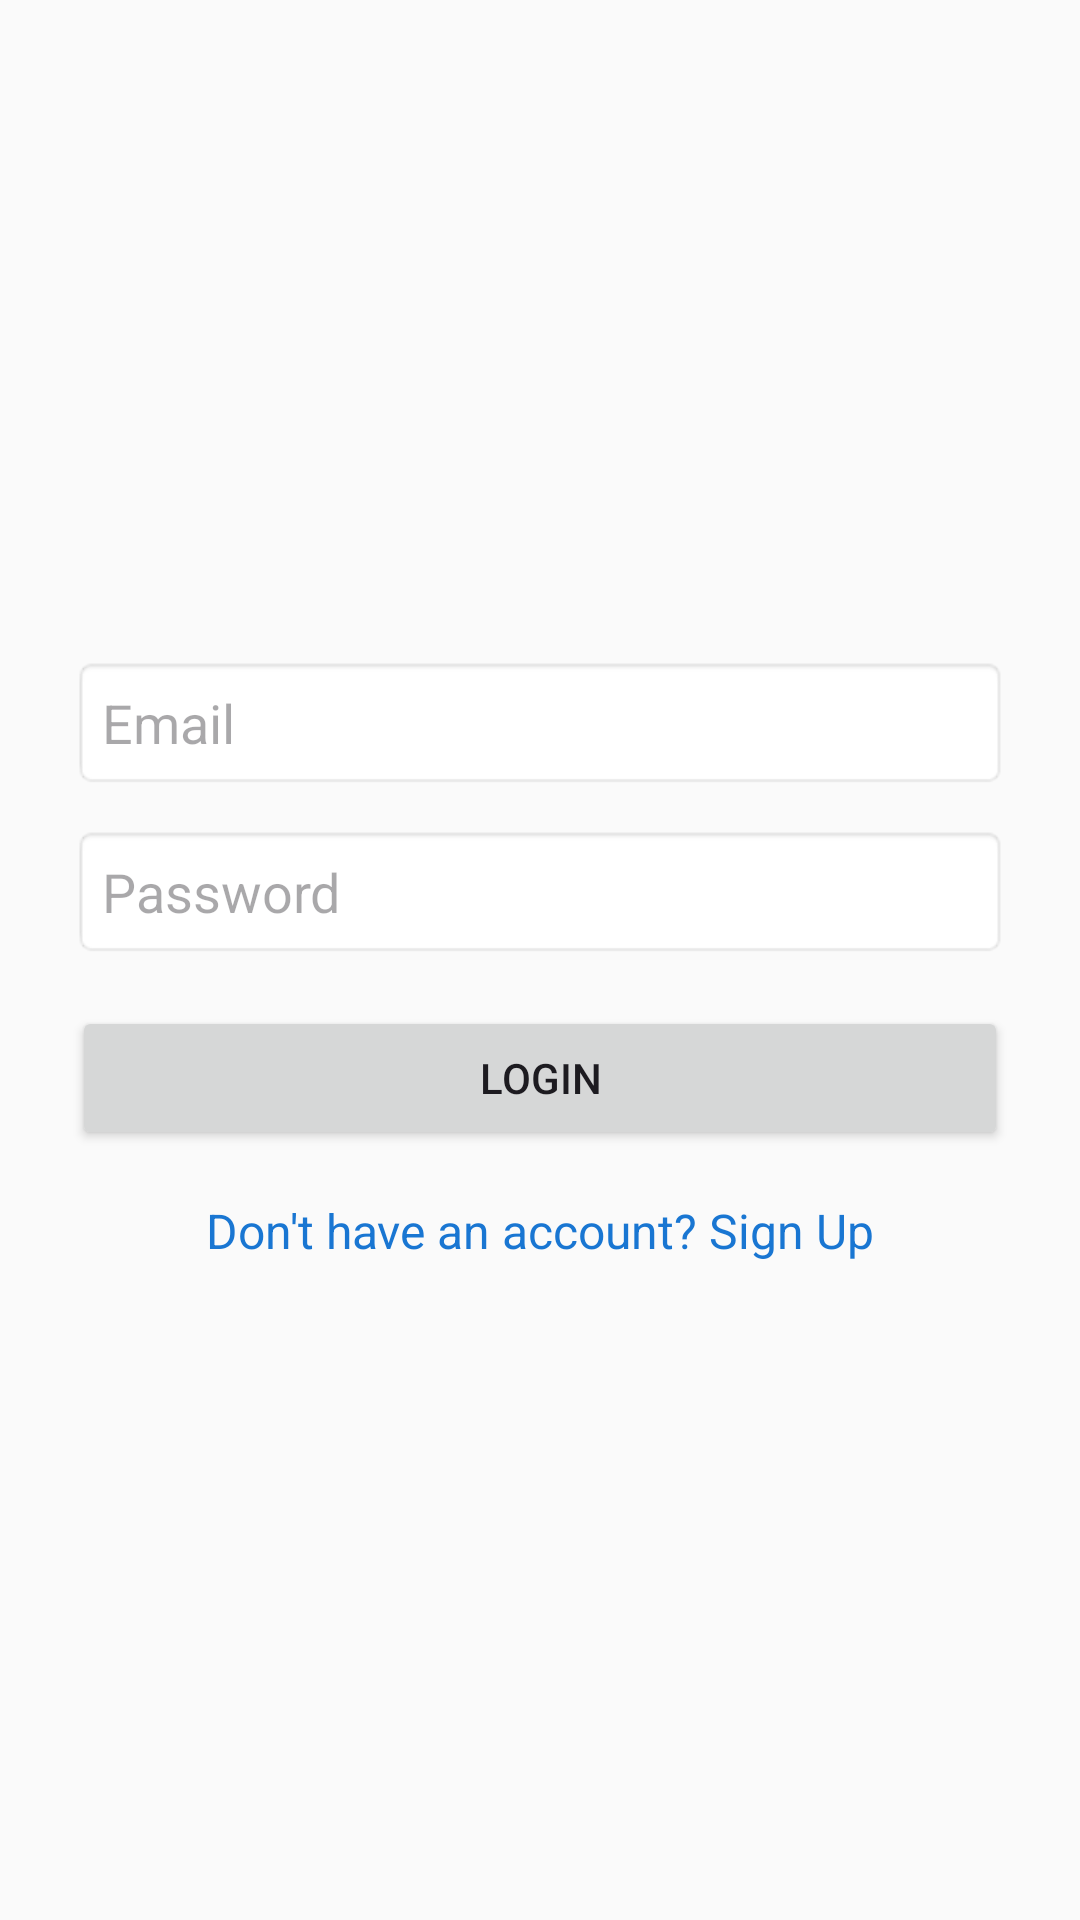

Android layout source for this screen:
<!-- AndroidManifest.xml: application theme Theme.BAUSTian -->
<!-- res/layout/activity_login.xml -->
<?xml version="1.0" encoding="utf-8"?>
<LinearLayout xmlns:android="http://schemas.android.com/apk/res/android"
    android:layout_width="match_parent"
    android:layout_height="match_parent"
    android:orientation="vertical"
    android:padding="24dp"
    android:gravity="center"
    android:background="#FAFAFA">

    <EditText
        android:id="@+id/emailEditText"
        android:layout_width="match_parent"
        android:layout_height="wrap_content"
        android:hint="Email"
        android:inputType="textEmailAddress"
        android:padding="10dp"
        android:background="@android:drawable/editbox_background_normal" />

    <EditText
        android:id="@+id/passwordEditText"
        android:layout_width="match_parent"
        android:layout_height="wrap_content"
        android:hint="Password"
        android:inputType="textPassword"
        android:padding="10dp"
        android:background="@android:drawable/editbox_background_normal"
        android:layout_marginTop="12dp" />

    <Button
        android:id="@+id/loginButton"
        android:layout_width="match_parent"
        android:layout_height="wrap_content"
        android:text="Login"
        android:layout_marginTop="16dp" />

    <TextView
        android:id="@+id/signUpTextView"
        android:layout_width="wrap_content"
        android:layout_height="wrap_content"
        android:text="Don't have an account? Sign Up"
        android:textColor="#1976D2"
        android:layout_marginTop="16dp"
        android:textSize="16sp" />

</LinearLayout>
<!-- resources referenced by this layout -->
<resources>
  <style name="Theme.BAUSTian" parent="Base.Theme.BAUSTian" />
  <style name="Base.Theme.BAUSTian" parent="Theme.Material3.DayNight.NoActionBar">
          
          
      </style>
</resources>
